Run: headless pygame with SDL's dummy video driver; simulated clock (each Clock.tick advances the game by its frame time, no real sleeping); random seed 0; keys injected as events and as key.get_pressed() state; no mouse input.
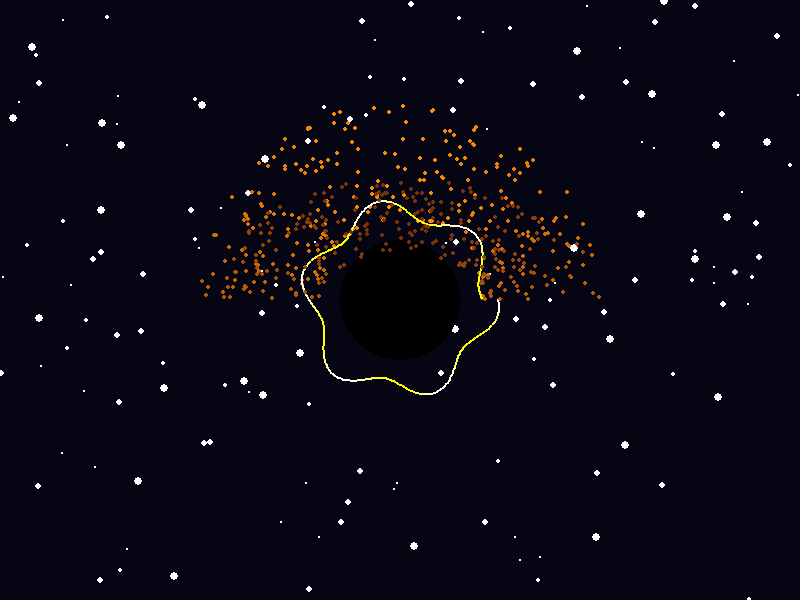
Frame 1 of 4 · flips 1–60 · no input
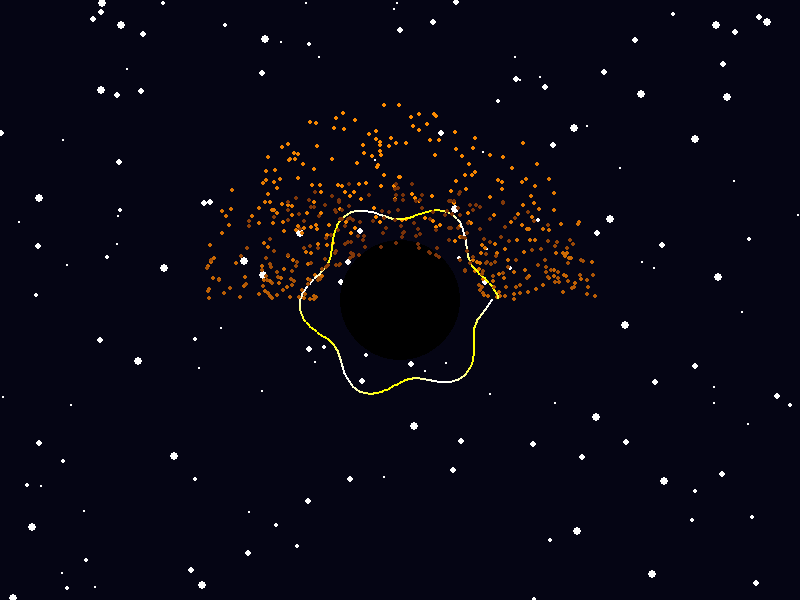
Frame 2 of 4 · flips 61–180 · tapped SPACE, RETURN · held RIGHT (→), D
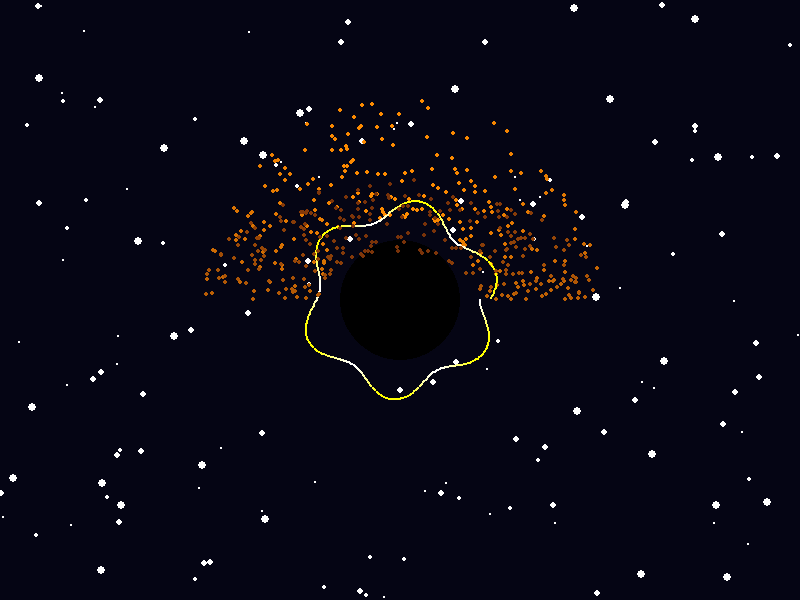
Frame 3 of 4 · flips 181–300 · held DOWN (↓), S
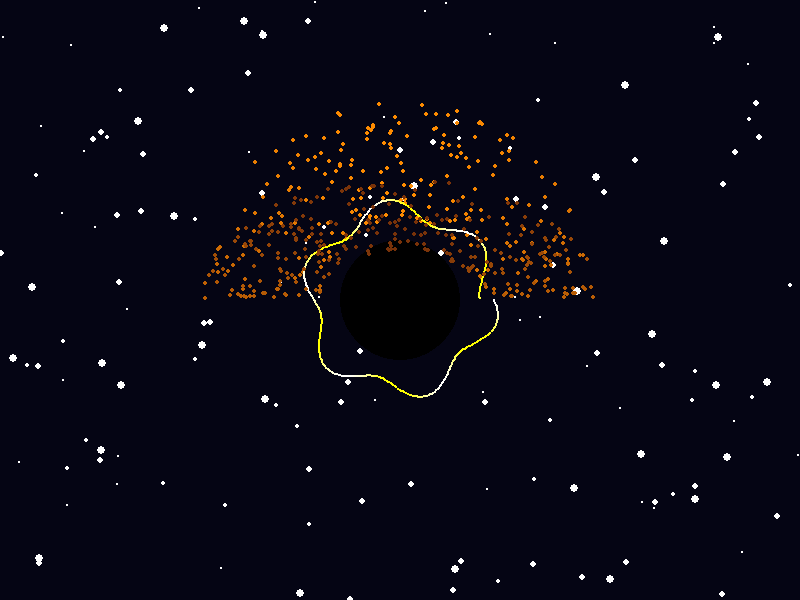
Frame 4 of 4 · flips 301–420 · held LEFT (←), A, UP (↑), W

The pygame program that drew these frames:

import pygame
import math
import random

# Initialize Pygame
pygame.init()

# Constants
WIDTH, HEIGHT = 800, 600
CENTER = (WIDTH // 2, HEIGHT // 2)
BLACK_HOLE_RADIUS = 60
DISK_INNER_RADIUS = 80
DISK_OUTER_RADIUS = 200
NUM_DISK_PARTICLES = 500
NUM_STARS = 150
ROTATION_SPEED = 0.02

# Colors
BLACK = (0, 0, 0)
SPACE_BG = (5, 5, 20)
DISK_BRIGHT = (255, 140, 0)
DISK_DARK = (120, 50, 10)
STAR_COLOR = (255, 255, 255)

# Setup display
window = pygame.display.set_mode((WIDTH, HEIGHT))
pygame.display.set_caption("Realistic Black Hole with Gravitational Lensing")

# Generate moving starfield background
stars = [(random.randint(0, WIDTH), random.randint(0, HEIGHT), random.randint(1, 4)) for _ in range(NUM_STARS)]

def draw_starfield():
    for i in range(len(stars)):
        x, y, size = stars[i]
        pygame.draw.circle(window, STAR_COLOR, (x, y), size)
        stars[i] = (x, (y + size) % HEIGHT, size)  # Move stars downward

# Generate accretion disk particles
disk_particles = [
    (random.uniform(DISK_INNER_RADIUS, DISK_OUTER_RADIUS), random.uniform(0, 2 * math.pi))
    for _ in range(NUM_DISK_PARTICLES)
]

def draw_accretion_disk(angle_offset, draw_front=False):
    """
    Draws the accretion disk while handling gravitational lensing.
    - If `draw_front == False`: Draw only the BACK part (behind the black hole)
    - If `draw_front == True`: Draw only the FRONT part (in front of the black hole, appearing lifted)
    """
    for r, theta in disk_particles:
        adjusted_theta = theta + angle_offset
        x = CENTER[0] + r * math.cos(adjusted_theta)
        y = CENTER[1] + r * math.sin(adjusted_theta)

        # Doppler Shift Effect (Redshift for far part, Blueshift for near part)
        shift_factor = 0.5 * (1 + math.sin(adjusted_theta))  # Shift based on orbit direction
        color = (
            int(DISK_BRIGHT[0] * (1 - shift_factor) + DISK_DARK[0] * shift_factor),
            int(DISK_BRIGHT[1] * (1 - shift_factor) + DISK_DARK[1] * shift_factor),
            int(DISK_BRIGHT[2] * (1 - shift_factor) + DISK_DARK[2] * shift_factor),
        )

        # Apply gravitational lens warping effect
        if y > CENTER[1]:  # Handle only the lower part of the disk
            if draw_front:
                # Lifting the lower part to simulate gravitational lensing
                y_lensed = CENTER[1] - abs(y - CENTER[1]) * 0.6
                pygame.draw.circle(window, color, (int(x), int(y_lensed)), 2)
        else:
            if not draw_front:
                pygame.draw.circle(window, color, (int(x), int(y)), 2)

# Function to simulate gravitational lensing (distortion effect around black hole)
def draw_gravitational_lensing():
    lens_radius = BLACK_HOLE_RADIUS * 1.5
    for i in range(360):
        angle = math.radians(i)
        d = lens_radius + math.sin(pygame.time.get_ticks() * 0.001 + i * 0.1) * 10
        x = int(CENTER[0] + d * math.cos(angle))
        y = int(CENTER[1] + d * math.sin(angle))
        
        # Dynamic curved light effect
        gradient_color = (255, 255, max(0, min(255, int(100 + 155 * math.cos(i * 0.1)))))
        
        pygame.draw.circle(window, gradient_color, (x, y), 1)

# Event horizon (black hole)
def draw_black_hole():
    pygame.draw.circle(window, BLACK, CENTER, BLACK_HOLE_RADIUS)


def main():
    clock = pygame.time.Clock()
    running = True
    angle_offset = 0

    while running:
        for event in pygame.event.get():
            if event.type == pygame.QUIT:
                running = False

        angle_offset += ROTATION_SPEED

        # Clear screen
        window.fill(SPACE_BG)
        
        draw_starfield()

        # Draw the BACK accretion disk (behind black hole)
        draw_accretion_disk(angle_offset, draw_front=False)

        # Gravitational lensing halo effect
        draw_gravitational_lensing()

        # Draw black hole (occluding BACK disk)
        draw_black_hole()

        # Draw the FRONT accretion disk (with lifted part)
        draw_accretion_disk(angle_offset, draw_front=True)

        # Update screen
        pygame.display.flip()
        clock.tick(60)

    pygame.quit()

if __name__ == "__main__":
    main()
